Photos from the image-classification dataset "dataset" in the GitHub repository Sabira687/Coins. Its 5 classes are: 100 tenge, 10 tenge, 20 tenge, 50 tenge, 5 tenge.

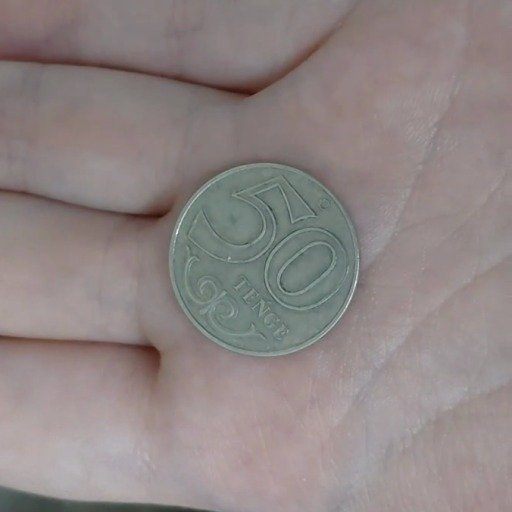
Label: 50 tenge

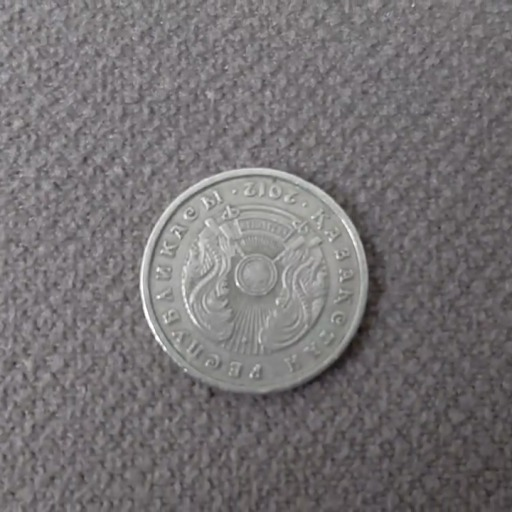
Label: 20 tenge

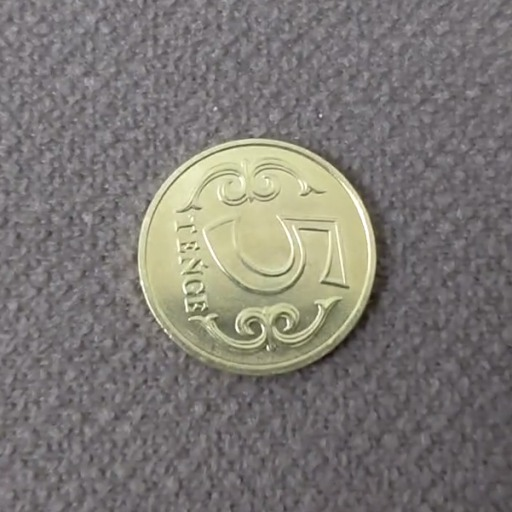
Label: 5 tenge

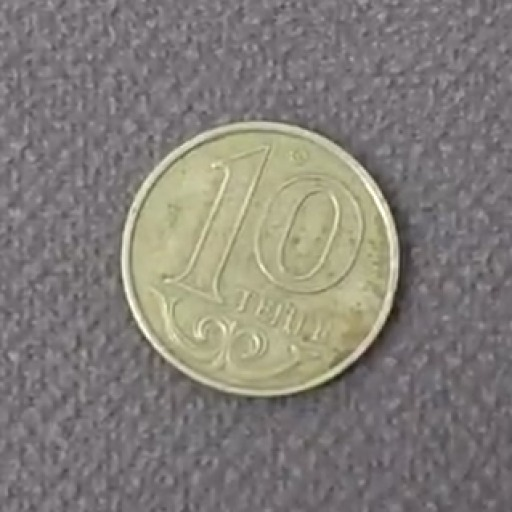
Label: 10 tenge

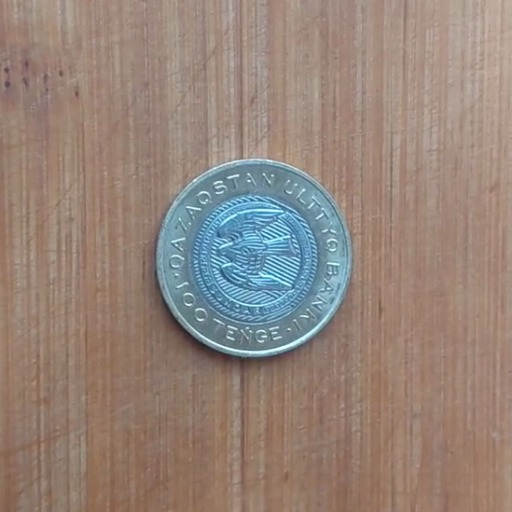
Label: 100 tenge

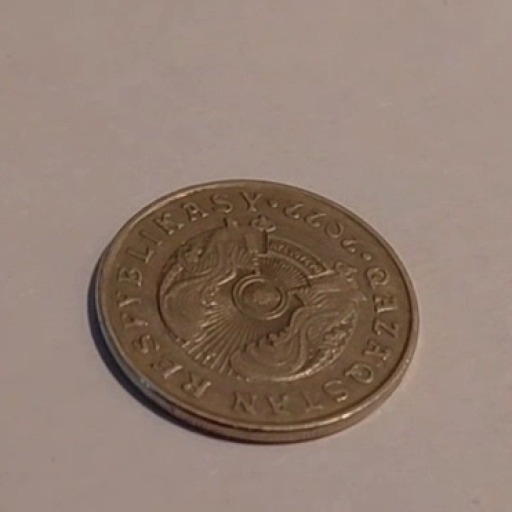
Label: 50 tenge
